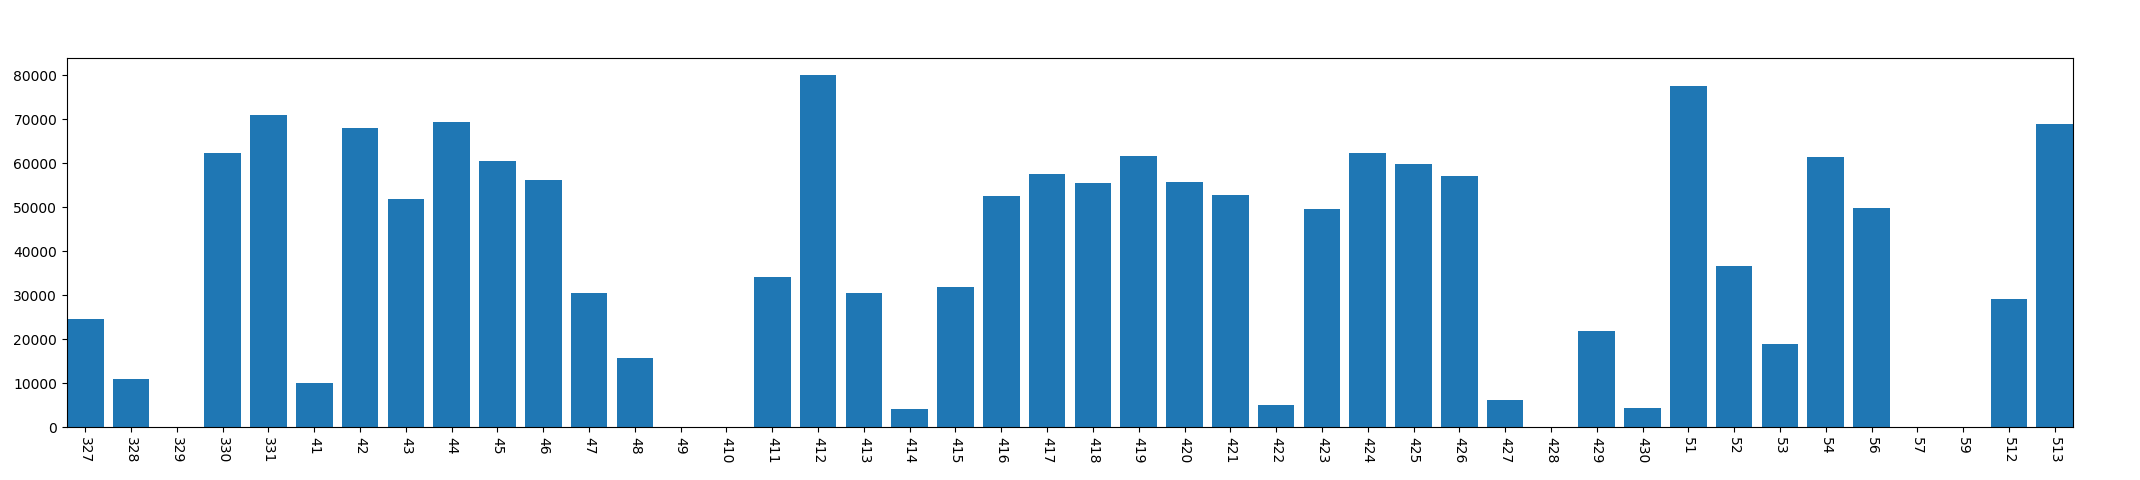

Data behind this chart, as committed beside it:
, year, mon, day, phonelock_time
0, 2013, 3, 27, 24660
1, 2013, 3, 28, 10993
2, 2013, 3, 29, 0
3, 2013, 3, 30, 62253
4, 2013, 3, 31, 70857
5, 2013, 4, 1, 9996
6, 2013, 4, 2, 68088
7, 2013, 4, 3, 51974
8, 2013, 4, 4, 69337
9, 2013, 4, 5, 60503
10, 2013, 4, 6, 56171
11, 2013, 4, 7, 30562
12, 2013, 4, 8, 15822
13, 2013, 4, 9, 0
14, 2013, 4, 10, 0
15, 2013, 4, 11, 34185
16, 2013, 4, 12, 80007
17, 2013, 4, 13, 30444
18, 2013, 4, 14, 4153
19, 2013, 4, 15, 31907
20, 2013, 4, 16, 52625
21, 2013, 4, 17, 57509
22, 2013, 4, 18, 55519
23, 2013, 4, 19, 61642
24, 2013, 4, 20, 55832
25, 2013, 4, 21, 52890
26, 2013, 4, 22, 5092
27, 2013, 4, 23, 49607
28, 2013, 4, 24, 62424
29, 2013, 4, 25, 59817
30, 2013, 4, 26, 57059
31, 2013, 4, 27, 6200
32, 2013, 4, 28, 0
33, 2013, 4, 29, 21752
34, 2013, 4, 30, 4418
35, 2013, 5, 1, 77461
36, 2013, 5, 2, 36606
37, 2013, 5, 3, 18810
38, 2013, 5, 4, 61450
39, 2013, 5, 6, 49872
40, 2013, 5, 7, 0
41, 2013, 5, 9, 0
42, 2013, 5, 12, 29056
43, 2013, 5, 13, 68879
